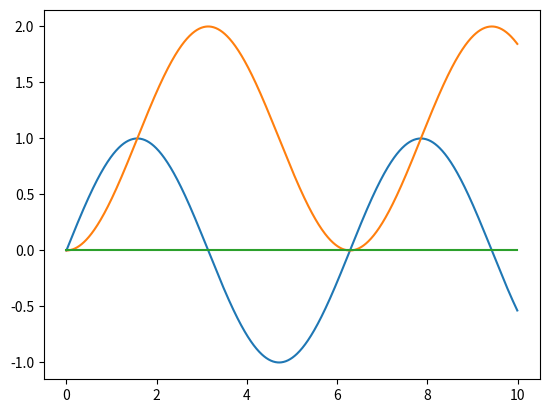

Python code for this plot: (Note: this script raises an exception after producing the figure.)
f = lambda x: x*x
f(5)

(lambda x: x*x)(5)

def integral(f, a, b, h):
    sum = 0
    x = a
    while x < b:
        sum = sum + f(x)*h
        x = x + h
    return sum

integral(lambda x: x*x, 0, 1, 0.01)

import scipy.integrate

scipy.integrate.quad( lambda x: x*x, 0, 1 )

def indefinite_integral(f,a): # f is a function, a is an initial condition
    return lambda x: scipy.integrate.quad( f, a, x )

%matplotlib inline
import numpy as np
import matplotlib.pyplot as plt

xs = np.arange(0, 10, 0.01) 

plt.plot(xs, [np.sin(x) for x in xs])
plt.plot(xs, [indefinite_integral(np.sin,0)(x) for x in xs])
plt.show()

[x**2 for x in range(10)]

list(map(lambda x: x**2, range(10)))

for s in map(lambda x: x**2, range(10**100)):
    print(s)
    if s > 10:
        break

def convolution(f, g, a, b):
    raise Exception('You must implement convolution.')

def pulse(x):
    if x < 0 or x > 1:
        return 0
    else:
        return 1

ff = convolution(pulse, pulse, -4, 4)

%matplotlib inline
import numpy as np
import matplotlib.pyplot as plt

xs = np.linspace(-3,5,100)
ys1 = list(map(ff, xs))
ys2 = list(map(pulse,xs))
plt.plot(xs, ys1)
plt.plot(xs,ys2)
plt.show()